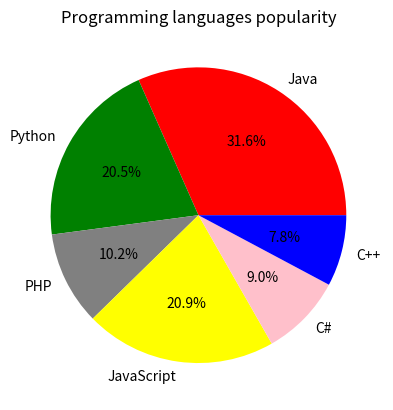

This chart was generated by the following Python code:
import matplotlib.pyplot as plt

data = {'Java': 27.2, 'Python': 17.6, 'PHP': 8.8, 'JavaScript': 18, 'C#': 7.7, 'C++': 6.7}

courses = list(data.keys())
values = list(data.values())

fig, ax = plt.subplots()
ax.pie(values, labels=courses, autopct='%1.1f%%', colors=['red', 'green', 'gray', 'yellow','pink','blue'])

plt.title("Programming languages popularity")

plt.show()
